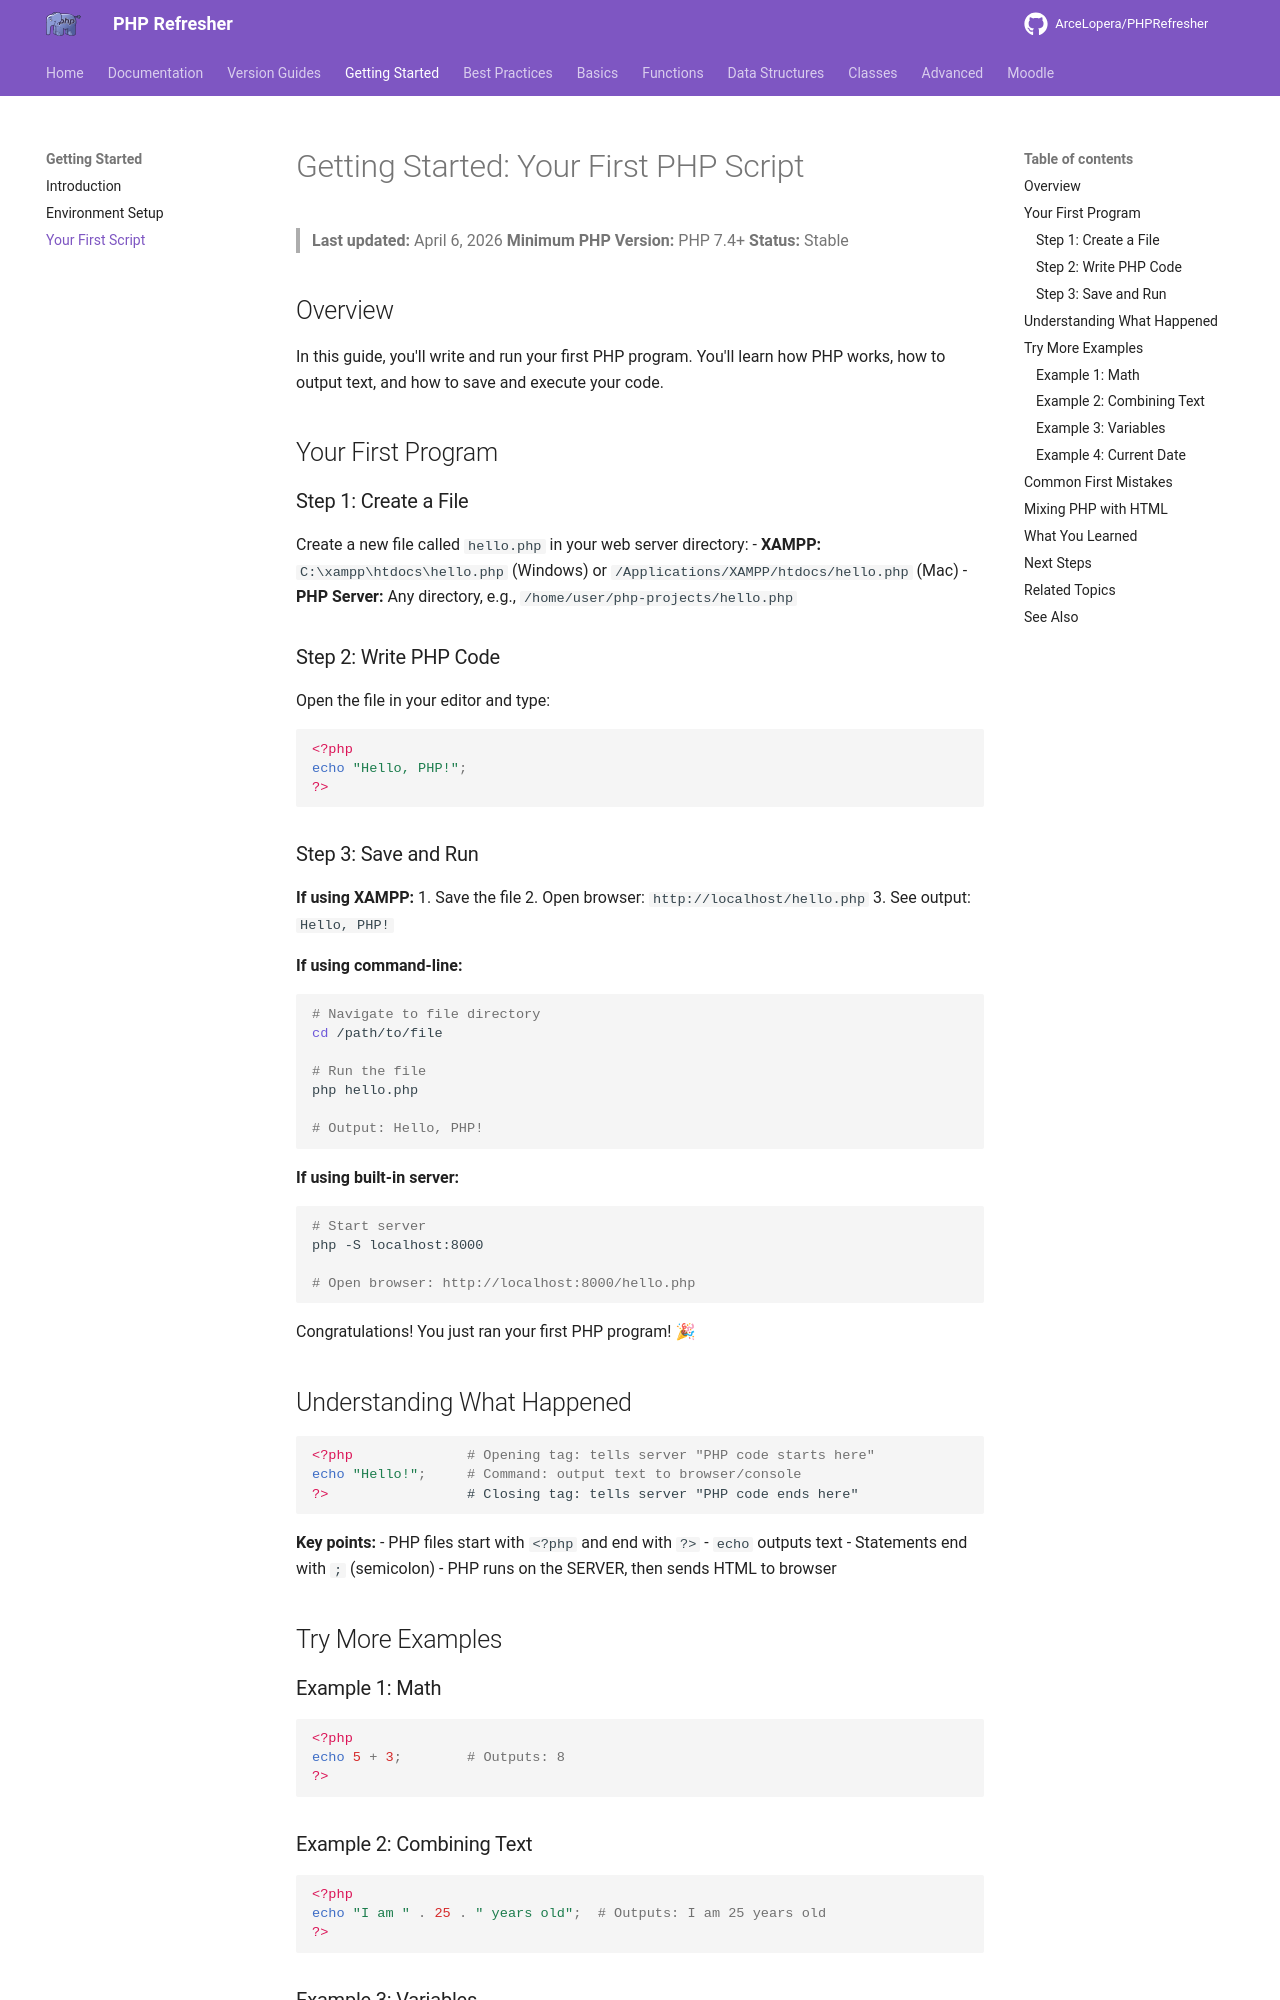

repository: ArceLopera/PHPRefresher · page: getting-started-first-script/index.html · generator: mkdocs

# Getting Started: Your First PHP Script

> **Last updated:** April 6, 2026
> **Minimum PHP Version:** PHP 7.4+
> **Status:** Stable

## Overview

In this guide, you'll write and run your first PHP program. You'll learn how PHP works, how to output text, and how to save and execute your code.

## Your First Program

### Step 1: Create a File

Create a new file called `hello.php` in your web server directory:
- **XAMPP:** `C:\xampp\htdocs\hello.php` (Windows) or `/Applications/XAMPP/htdocs/hello.php` (Mac)
- **PHP Server:** Any directory, e.g., `/home/user/php-projects/hello.php`

### Step 2: Write PHP Code

Open the file in your editor and type:

```php
<?php
echo "Hello, PHP!";
?>
```

### Step 3: Save and Run

**If using XAMPP:**
1. Save the file
2. Open browser: `http://localhost/hello.php`
3. See output: `Hello, PHP!`

**If using command-line:**
```bash
# Navigate to file directory
cd /path/to/file

# Run the file
php hello.php

# Output: Hello, PHP!
```

**If using built-in server:**
```bash
# Start server
php -S localhost:8000

# Open browser: http://localhost:8000/hello.php
```

Congratulations! You just ran your first PHP program! 🎉

## Understanding What Happened

```php
<?php              # Opening tag: tells server "PHP code starts here"
echo "Hello!";     # Command: output text to browser/console
?>                 # Closing tag: tells server "PHP code ends here"
```

**Key points:**
- PHP files start with `<?php` and end with `?>`
- `echo` outputs text
- Statements end with `;` (semicolon)
- PHP runs on the SERVER, then sends HTML to browser

## Try More Examples
